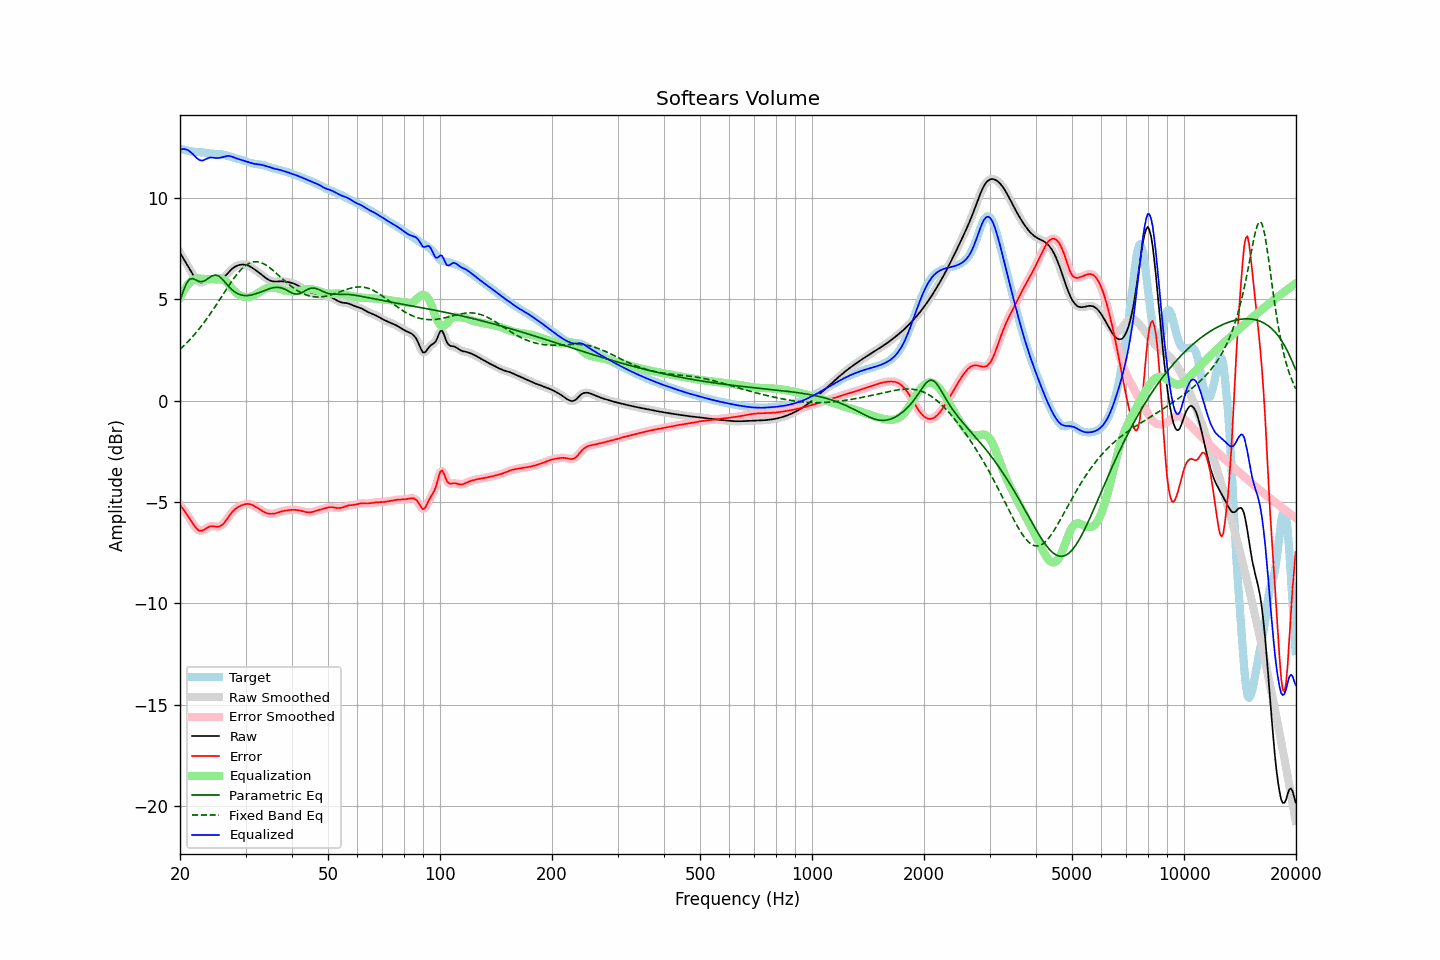

The data file committed next to this chart (first rows):
frequency, raw, error, smoothed, error_smoothed, equalization, parametric_eq, fixed_band_eq, equalized_raw, equalized_smoothed, target
20.00, 7.29, -5.13, 7.29, -5.13, 5.08, 4.92, 2.53, 12.37, 12.37, 12.41
20.20, 7.15, -5.24, 7.16, -5.24, 5.24, 5.16, 2.60, 12.39, 12.39, 12.40
20.40, 7.02, -5.35, 7.02, -5.35, 5.38, 5.39, 2.68, 12.40, 12.40, 12.38
20.61, 6.89, -5.47, 6.89, -5.47, 5.51, 5.59, 2.75, 12.40, 12.40, 12.36
20.81, 6.76, -5.58, 6.76, -5.58, 5.62, 5.78, 2.83, 12.38, 12.38, 12.34
21.02, 6.62, -5.69, 6.62, -5.69, 5.72, 5.89, 2.91, 12.35, 12.35, 12.32
21.23, 6.49, -5.81, 6.48, -5.81, 5.81, 5.99, 2.99, 12.29, 12.29, 12.30
21.44, 6.35, -5.94, 6.35, -5.94, 5.88, 6.00, 3.08, 12.23, 12.23, 12.28
21.66, 6.21, -6.06, 6.21, -6.06, 5.94, 6.02, 3.17, 12.15, 12.15, 12.27
21.87, 6.08, -6.18, 6.09, -6.18, 5.98, 5.98, 3.26, 12.07, 12.07, 12.27
22.09, 5.98, -6.28, 5.98, -6.28, 6.01, 5.94, 3.35, 11.99, 11.99, 12.26
22.31, 5.90, -6.36, 5.90, -6.36, 6.02, 5.90, 3.45, 11.92, 11.92, 12.26
22.54, 5.85, -6.40, 5.85, -6.40, 6.02, 5.87, 3.55, 11.87, 11.87, 12.25
22.76, 5.82, -6.42, 5.83, -6.42, 6.01, 5.87, 3.65, 11.84, 11.84, 12.25
22.99, 5.83, -6.41, 5.84, -6.40, 6.00, 5.87, 3.75, 11.84, 11.84, 12.24
23.22, 5.87, -6.36, 5.86, -6.36, 6.00, 5.90, 3.86, 11.87, 11.86, 12.23
23.45, 5.90, -6.31, 5.90, -6.31, 6.00, 5.94, 3.96, 11.90, 11.90, 12.22
23.69, 5.94, -6.26, 5.94, -6.26, 6.00, 5.99, 4.07, 11.94, 11.94, 12.21
23.92, 5.97, -6.22, 5.97, -6.23, 6.00, 6.05, 4.18, 11.97, 11.97, 12.19
24.16, 5.98, -6.20, 5.98, -6.20, 6.00, 6.10, 4.30, 11.98, 11.98, 12.18
24.40, 5.98, -6.19, 5.98, -6.19, 6.00, 6.15, 4.41, 11.98, 11.98, 12.17
24.65, 5.97, -6.20, 5.97, -6.20, 6.00, 6.17, 4.53, 11.97, 11.97, 12.17
24.89, 5.95, -6.21, 5.95, -6.21, 6.01, 6.19, 4.65, 11.96, 11.96, 12.16
25.14, 5.94, -6.21, 5.94, -6.21, 6.02, 6.17, 4.77, 11.96, 11.96, 12.16
25.39, 5.94, -6.22, 5.94, -6.21, 6.02, 6.14, 4.90, 11.96, 11.96, 12.15
25.65, 5.96, -6.19, 5.96, -6.19, 6.01, 6.08, 5.02, 11.98, 11.98, 12.15
25.91, 6.00, -6.14, 6.00, -6.14, 5.99, 6.01, 5.14, 11.99, 11.99, 12.14
26.16, 6.06, -6.07, 6.06, -6.07, 5.96, 5.93, 5.26, 12.01, 12.02, 12.13
26.43, 6.13, -5.98, 6.13, -5.98, 5.90, 5.84, 5.39, 12.04, 12.04, 12.11
26.69, 6.22, -5.87, 6.22, -5.87, 5.84, 5.75, 5.51, 12.05, 12.05, 12.09
26.96, 6.31, -5.76, 6.31, -5.76, 5.76, 5.65, 5.63, 12.06, 12.06, 12.06
27.23, 6.39, -5.64, 6.39, -5.64, 5.66, 5.57, 5.75, 12.06, 12.05, 12.03
27.50, 6.47, -5.54, 6.47, -5.54, 5.57, 5.49, 5.86, 12.04, 12.04, 12.01
27.77, 6.53, -5.45, 6.53, -5.45, 5.48, 5.42, 5.97, 12.01, 12.01, 11.98
28.05, 6.59, -5.37, 6.59, -5.37, 5.39, 5.36, 6.08, 11.98, 11.98, 11.96
28.33, 6.63, -5.31, 6.63, -5.31, 5.31, 5.31, 6.18, 11.94, 11.95, 11.94
28.62, 6.67, -5.25, 6.67, -5.25, 5.25, 5.27, 6.28, 11.92, 11.92, 11.92
28.90, 6.69, -5.21, 6.69, -5.21, 5.20, 5.24, 6.37, 11.89, 11.89, 11.90
29.19, 6.70, -5.17, 6.70, -5.17, 5.16, 5.21, 6.46, 11.87, 11.87, 11.88
29.48, 6.71, -5.14, 6.71, -5.14, 5.13, 5.19, 6.54, 11.85, 11.84, 11.85
29.78, 6.71, -5.12, 6.71, -5.12, 5.11, 5.18, 6.61, 11.82, 11.82, 11.82
30.08, 6.69, -5.10, 6.69, -5.10, 5.10, 5.18, 6.67, 11.80, 11.80, 11.79
30.38, 6.67, -5.09, 6.67, -5.09, 5.10, 5.18, 6.73, 11.77, 11.77, 11.76
30.68, 6.64, -5.10, 6.64, -5.10, 5.11, 5.19, 6.77, 11.74, 11.74, 11.73
30.99, 6.59, -5.12, 6.59, -5.12, 5.12, 5.20, 6.80, 11.72, 11.72, 11.71
31.30, 6.54, -5.15, 6.54, -5.15, 5.15, 5.22, 6.83, 11.70, 11.70, 11.69
31.61, 6.49, -5.19, 6.49, -5.19, 5.19, 5.24, 6.84, 11.68, 11.68, 11.68
31.93, 6.43, -5.23, 6.43, -5.23, 5.23, 5.26, 6.85, 11.67, 11.67, 11.67
32.24, 6.38, -5.28, 6.38, -5.28, 5.28, 5.29, 6.85, 11.66, 11.66, 11.66
32.57, 6.32, -5.33, 6.32, -5.33, 5.33, 5.32, 6.83, 11.65, 11.65, 11.65
32.89, 6.25, -5.38, 6.25, -5.38, 5.38, 5.35, 6.81, 11.64, 11.64, 11.64
33.22, 6.19, -5.43, 6.19, -5.43, 5.43, 5.38, 6.78, 11.62, 11.62, 11.62
33.55, 6.13, -5.48, 6.13, -5.48, 5.47, 5.41, 6.75, 11.60, 11.60, 11.61
33.89, 6.07, -5.52, 6.07, -5.52, 5.51, 5.44, 6.70, 11.58, 11.58, 11.58
34.23, 6.01, -5.55, 6.01, -5.55, 5.54, 5.47, 6.66, 11.55, 11.55, 11.56
34.57, 5.96, -5.57, 5.96, -5.57, 5.56, 5.50, 6.60, 11.52, 11.52, 11.53
34.92, 5.92, -5.58, 5.92, -5.58, 5.57, 5.53, 6.54, 11.50, 11.50, 11.50
35.27, 5.89, -5.58, 5.89, -5.58, 5.58, 5.55, 6.48, 11.47, 11.47, 11.48
35.62, 5.88, -5.58, 5.88, -5.58, 5.57, 5.57, 6.41, 11.45, 11.45, 11.45
35.97, 5.87, -5.56, 5.87, -5.56, 5.56, 5.58, 6.34, 11.43, 11.43, 11.43
... 635 more rows
